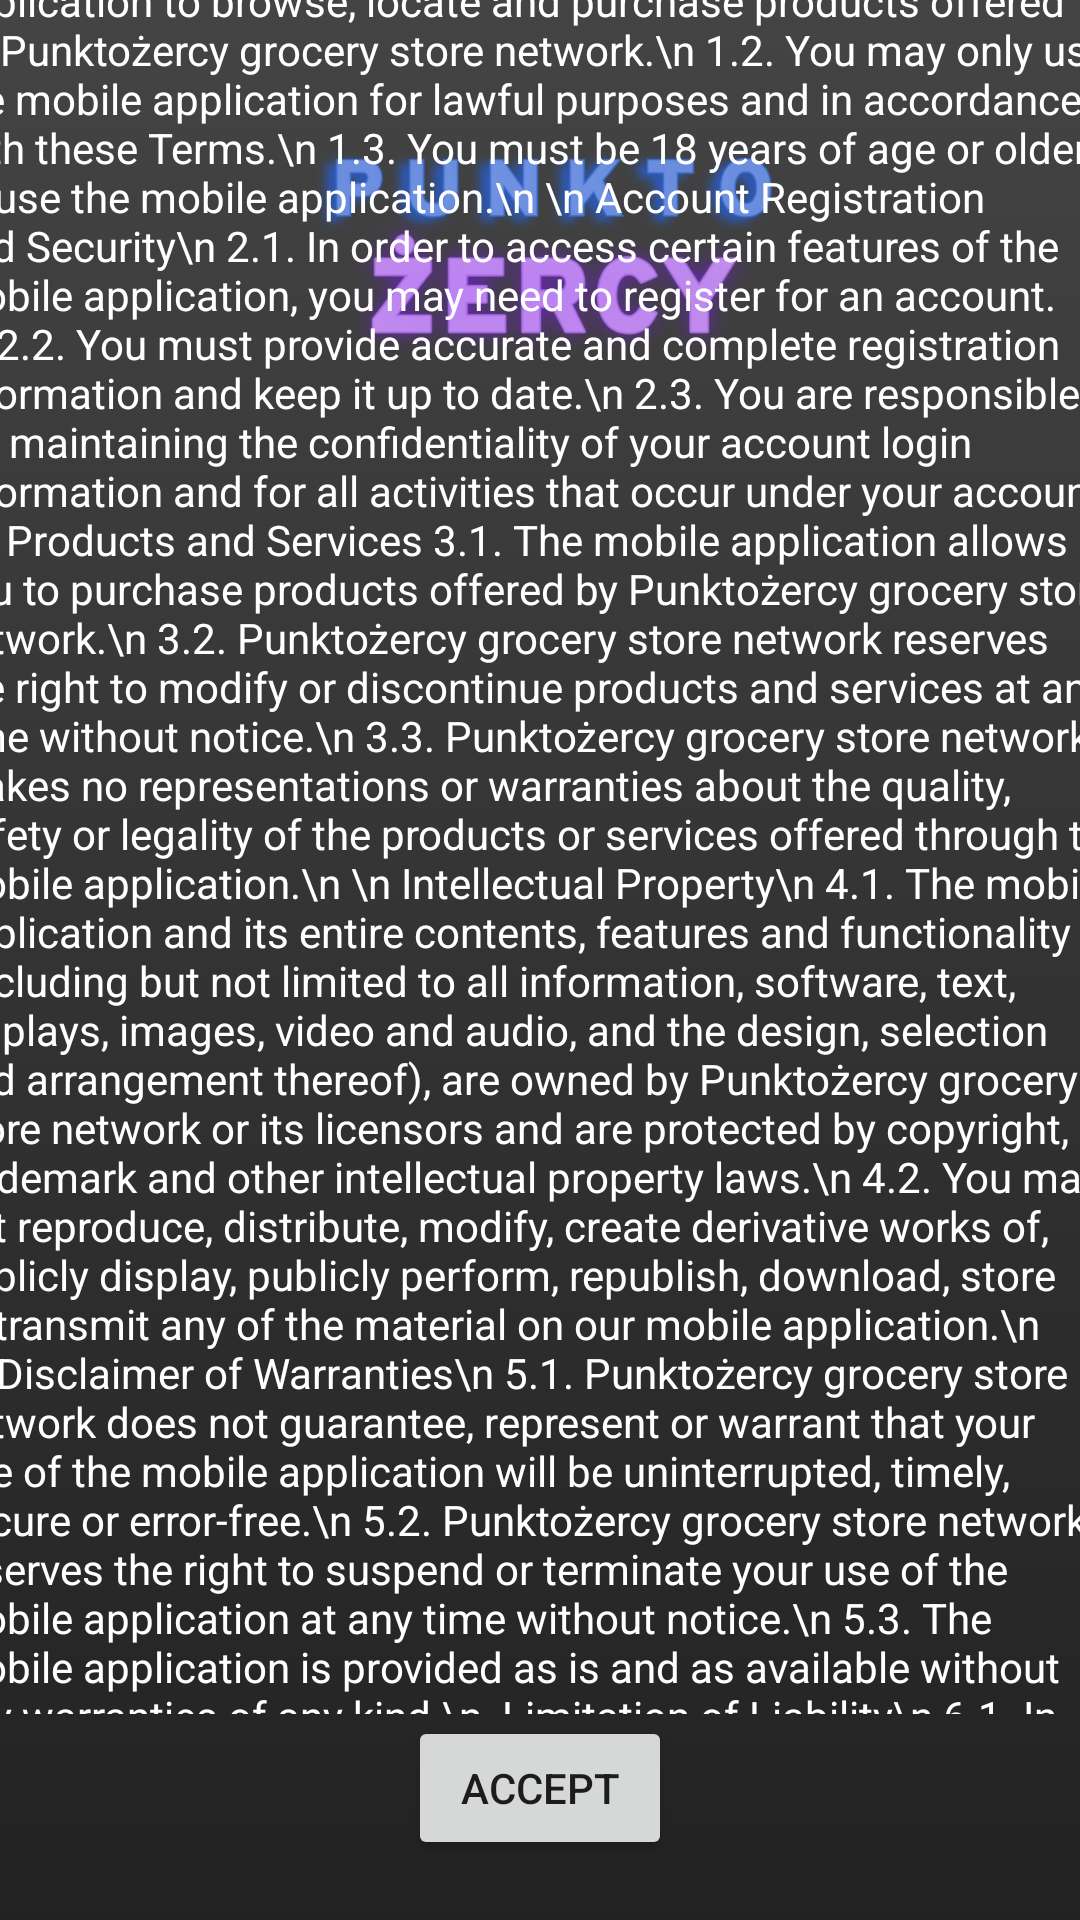

Here is an Android app screen rendered from its layout file. Give the layout XML and the strings, colors and styles it references.
<!-- AndroidManifest.xml: application theme Theme.Punktozercy -->
<!-- res/layout/fragment_terms_and_conditions.xml -->
<?xml version="1.0" encoding="utf-8"?>
<androidx.constraintlayout.widget.ConstraintLayout xmlns:android="http://schemas.android.com/apk/res/android"
    xmlns:app="http://schemas.android.com/apk/res-auto"
    xmlns:tools="http://schemas.android.com/tools"
    android:layout_width="match_parent"
    android:layout_height="match_parent"
    tools:context=".fragments.TermsConditionsPrivacyPolicy.TermsAndConditionsFragment"
    android:background="@drawable/gradient_background">

    
    <ImageView
        android:id="@+id/imageView"
        android:layout_width="190dp"
        android:layout_height="151dp"
        android:layout_marginTop="4dp"
        android:src="@drawable/logo"
        app:layout_constraintEnd_toEndOf="parent"
        app:layout_constraintStart_toStartOf="parent"
        app:layout_constraintTop_toTopOf="parent" />

    <TextView
        android:id="@+id/termsAndConditionsText"
        android:layout_width="397dp"
        android:layout_height="646dp"
        android:layout_marginTop="10dp"
        android:layout_marginBottom="1dp"
        android:scrollbars="vertical"
        android:text="Welcome to the mobile application of Punktożercy grocery store network. By using our mobile application, you agree to the following terms and conditions (Terms).\n
\n
Use of the Mobile Application\n
1.1. You may use the mobile application to browse, locate and purchase products offered by Punktożercy grocery store network.\n
1.2. You may only use the mobile application for lawful purposes and in accordance with these Terms.\n
1.3. You must be 18 years of age or older to use the mobile application.\n
\n
Account Registration and Security\n
2.1. In order to access certain features of the mobile application, you may need to register for an account.\n
2.2. You must provide accurate and complete registration information and keep it up to date.\n
2.3. You are responsible for maintaining the confidentiality of your account login information and for all activities that occur under your account.\n

Products and Services
3.1. The mobile application allows you to purchase products offered by Punktożercy grocery store network.\n
3.2. Punktożercy grocery store network reserves the right to modify or discontinue products and services at any time without notice.\n
3.3. Punktożercy grocery store network makes no representations or warranties about the quality, safety or legality of the products or services offered through the mobile application.\n
\n
Intellectual Property\n
4.1. The mobile application and its entire contents, features and functionality (including but not limited to all information, software, text, displays, images, video and audio, and the design, selection and arrangement thereof), are owned by Punktożercy grocery store network or its licensors and are protected by copyright, trademark and other intellectual property laws.\n
4.2. You may not reproduce, distribute, modify, create derivative works of, publicly display, publicly perform, republish, download, store or transmit any of the material on our mobile application.\n
\n
Disclaimer of Warranties\n
5.1. Punktożercy grocery store network does not guarantee, represent or warrant that your use of the mobile application will be uninterrupted, timely, secure or error-free.\n
5.2. Punktożercy grocery store network reserves the right to suspend or terminate your use of the mobile application at any time without notice.\n
5.3. The mobile application is provided as is and as available without any warranties of any kind.\n

Limitation of Liability\n
6.1. In no event shall Punktożercy grocery store network be liable for any damages arising out of or related to your use of the mobile application.\n
6.2. Punktożercy grocery store network shall not be liable for any damages resulting from loss of use, data or profits arising out of or in connection with the use or inability to use the mobile application.\n
6.3. Punktożercy grocery store network shall not be liable for any indirect, special or consequential damages arising out of or in connection with your use of the mobile application.\n
\n
Governing Law\n
7.1. These Terms and your use of the mobile application shall be governed by and construed in accordance with the laws of Poland.\n
7.2. Any dispute arising out of or related to these Terms or your use of the mobile application shall be subject to the exclusive jurisdiction of the courts of Poland.\n
\n
Termination\n
8.1. Punktożercy grocery store network may terminate or suspend your access to the mobile application immediately, without prior notice or liability, for any reason whatsoever, including without limitation if you breach these Terms.\n
8.2. Upon termination, your right to use the mobile application will immediately cease.\n
\n
Entire Agreement\n
9.1. These Terms constitute the entire agreement between you and Punktożercy grocery store network regarding the use of the mobile application.\n
9.2. If any provision of these Terms is found to be invalid or unenforceable, the remaining provisions shall remain in full force and effect.\n
\n
Contact Us\n
If you have any questions about these Terms, please contact us at support@punktozercy.com\n"
        android:textColor="#ffffff"
        app:layout_constraintBottom_toTopOf="@+id/acceptButton"
        app:layout_constraintEnd_toEndOf="parent"
        app:layout_constraintStart_toStartOf="parent"
        app:layout_constraintTop_toBottomOf="@+id/imageView"
        app:layout_constraintVertical_bias="1.0" />

    <Button
        android:id="@+id/acceptButton"
        android:layout_width="wrap_content"
        android:layout_height="wrap_content"
        android:layout_marginBottom="20dp"
        android:text="Accept"
        app:layout_constraintBottom_toBottomOf="parent"
        app:layout_constraintEnd_toEndOf="parent"
        app:layout_constraintStart_toStartOf="parent" />

</androidx.constraintlayout.widget.ConstraintLayout>
<!-- resources referenced by this layout -->
<resources>
  <!-- drawable gradient_background (drawable) -->
  <?xml version="1.0" encoding="utf-8"?>
  <selector xmlns:android="http://schemas.android.com/apk/res/android">
  
      <item>
  
          <shape>
  
              <gradient android:angle="90" android:startColor="#222222" android:endColor="#444444"
                  android:type="linear"></gradient>
  
          </shape>
  
      </item>
  
  </selector>
  <!-- drawable logo: png bitmap (drawable, 222164 bytes) -->
  <style name="Theme.Punktozercy" parent="Theme.MaterialComponents.DayNight.DarkActionBar">
          
          <item name="colorPrimary">#555555</item>
          <item name="colorPrimaryVariant">#555555</item>
          <item name="colorOnPrimary">@color/white</item>
          
          <item name="colorSecondary">@color/teal_200</item>
          <item name="colorSecondaryVariant">@color/teal_700</item>
          <item name="colorOnSecondary">#000000</item>
          
          <item name="android:statusBarColor">?attr/colorPrimaryVariant</item>
          
      </style>
  <color name="white">#FFFFFFFF</color>
  <color name="teal_200">#FF03DAC5</color>
  <color name="teal_700">#FF018786</color>
</resources>
